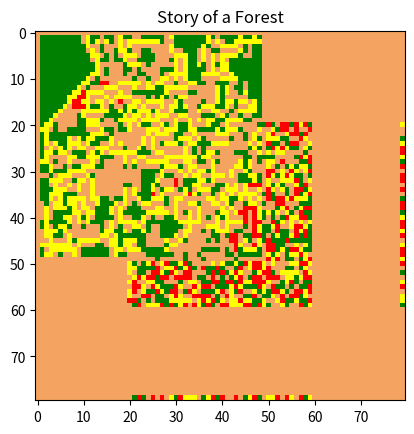

Here is the Python script that generated this plot:
# -*- coding: utf-8 -*-
"""
Created on Sun Jan 24 12:36:11 2016
[redacted]
"""

"""
Problem Statement: To Create a 4 level equivalent of Game of Life, using 4 elements:
1. Bare Earth referred as 0
2. Grass referred as 1
3. Prey referred as 2
4. Predators referred as 3
with the rules analogous to Game of Life. 

Simplifications: The border elements haven't been modified taken for simplicity.
"""
import numpy as np
import collections
import matplotlib.pyplot as plt
from matplotlib import colors

np.random.seed(1) #Setting Random Seed=1, for reproducibility(optional)

"""Start Of Class GoL_4level()"""

class GoL_4level():
    
    Z=np.random.randint(4,size=(80,80));
    
    # Setting the borders as zero    
    
    Z[0:20,:]=0
    Z[:,0:20]=0
    Z[60:-1,:]=0
    Z[:,60:-1]=0
    n=50 #experimenting
    
    """ Function to Search for Neighbours and return the neighbour."""
    
    def search_neigh(self,Z,num,xindex,yindex):
        search_m=Z[xindex-1:xindex+2,yindex-1:yindex+2]
        ones=0
        bin_matrix=search_m==num
        for x in range(3):
            for y in range(3):
                if bin_matrix[x,y]==True:
                    ones+=1
        if bin_matrix[1][1]==True:
            return ones-1
        else:
            return ones

    """Function to generate Neighbourhood of each element it will create a 3D array for storage."""
    
    def neighb_count(self):
        N=np.zeros((4,self.n,self.n),dtype=int)
        for x in range(1,self.n-1):
            for y in range(1,self.n-1):
                for num in range(4):                
                    N[num,x,y]=self.search_neigh(self.Z,num,x,y)
        return N
    """#!"""

    """Individual Functions for each Level"""    
    
    def when_BareEarth(self,N,x,y):
        if N[1,x,y]>=2 and N[2,x,y]>=1:
            self.Z[x,y]=2
        elif N[1,x,y]>0:
            self.Z[x,y]=1
    
    def when_Grass(self,N,x,y):
        if N[2,x,y]>2 and N[3,x,y]>=1:
            self.Z[x,y]=3
        elif N[2,x,y]>1:
            self.Z[x,y]=0
        
    def when_Prey(self,N,x,y):
        if N[1,x,y]<2:
            self.Z[x,y]=0
        if N[2,x,y]>2 and N[3,x,y]>1:
            self.Z[x,y]=3
            
    def when_Predator(self,N,x,y):
        if N[2,x,y]<2:
            self.Z[x,y]=0
        
    
    """#!"""
        
    """Function to Analyse the neighbourhood and make changes, The engine """
    
    def Analysis(self,N):
                
        for x in range(0,self.n):
            for y in range(0,self.n):
                if self.Z[x,y]==0:
                    self.when_BareEarth(N,x,y)
                elif self.Z[x,y]==1:
                    self.when_Grass(N,x,y)
                elif self.Z[x,y]==2:
                    self.when_Prey(N,x,y)
                elif self.Z[x,y]==3:
                    self.when_Predator(N,x,y)
        return self.Z 
        """ #! """
    """#! End of Class GoL_4level()"""

#Declaration of Object 

a2=GoL_4level()

# Make a Color Map of Fixed Colors

cmap = colors.ListedColormap(['sandybrown', 'green', 'yellow','red'])
bounds=[0,1,2,3]
norm = colors.BoundaryNorm(bounds, cmap.N)

"""Animations for the forest"""

for _ in range(50):
    kool= a2.neighb_count()
    img=a2.Analysis(kool)
    plt.pause(0.05)
    plt.title("Story of a Forest")
    imgplot= plt.imshow(img,vmin=0,vmax=3,cmap=cmap,interpolation='nearest')
plt.show()

"""-------------End of Story--------------"""
